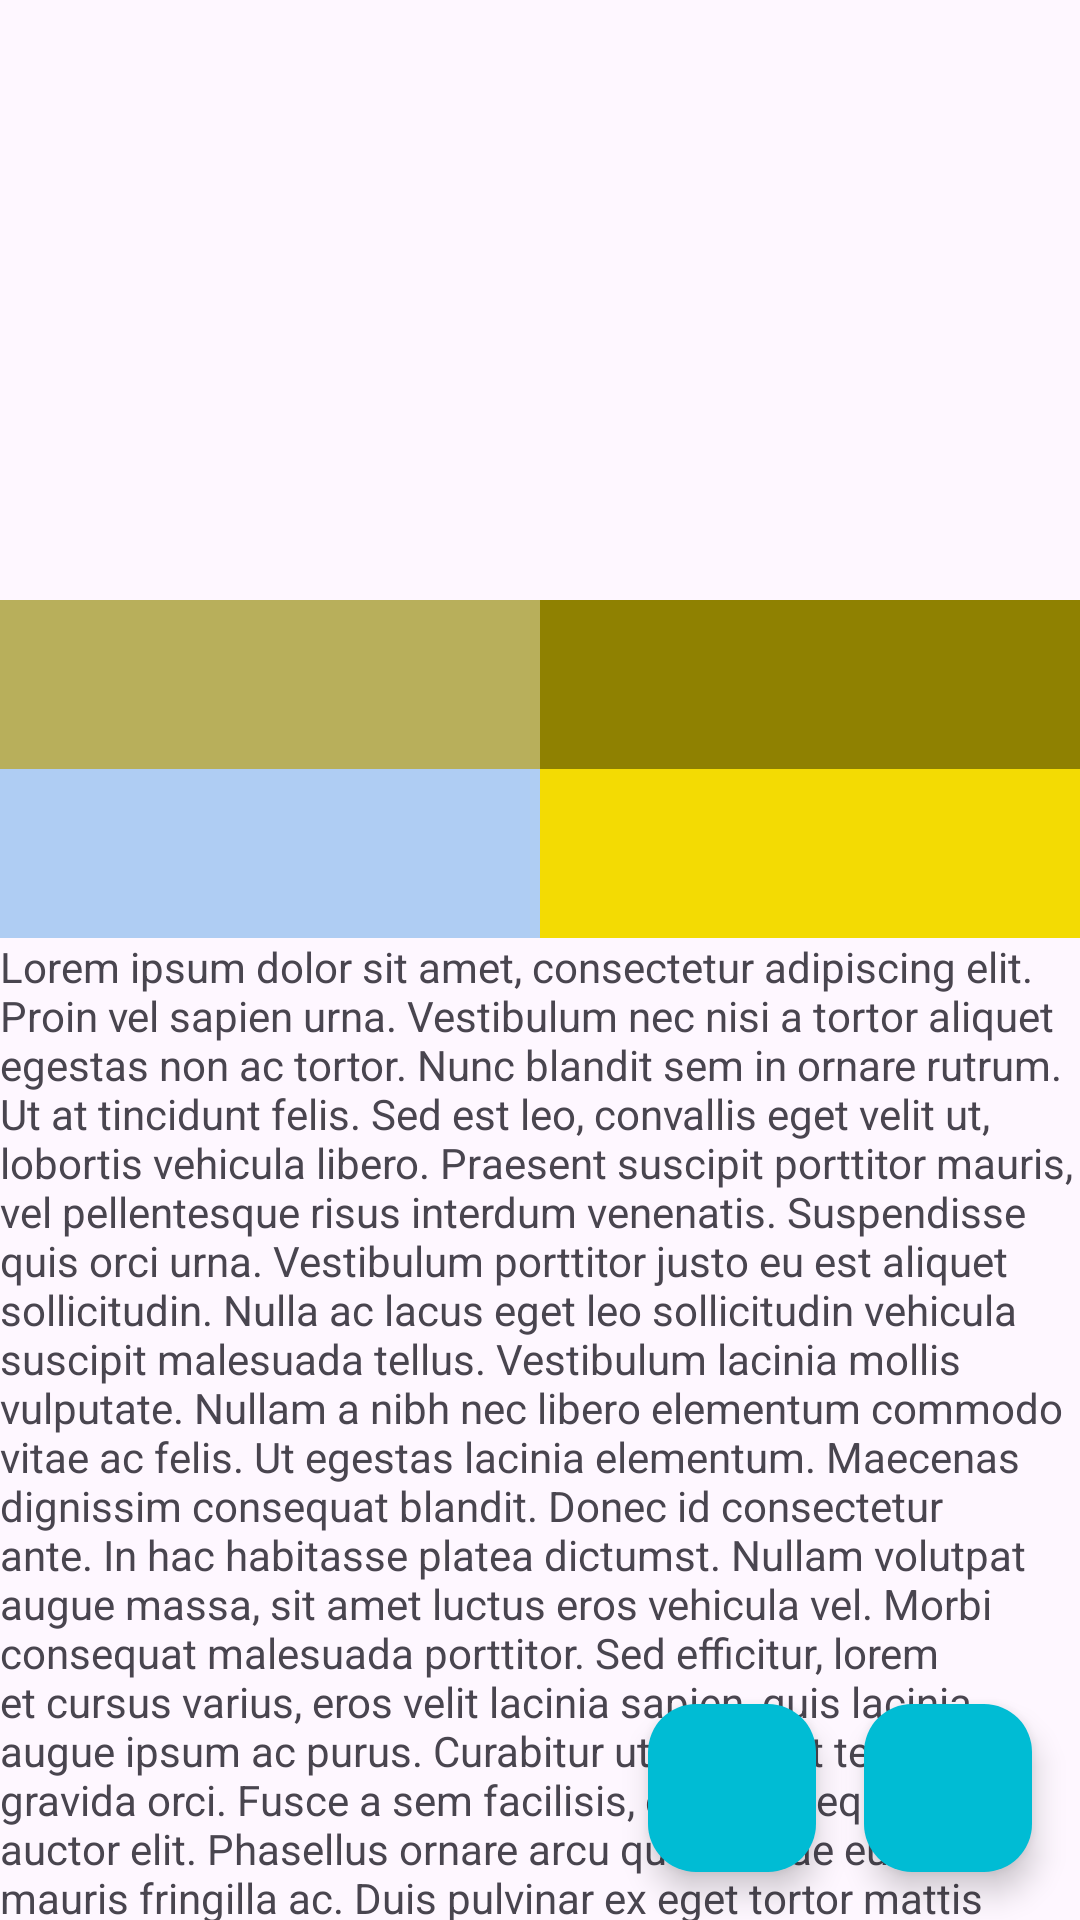

Reconstruct the res/layout file that produces this screen, plus the resources it refers to.
<!-- AndroidManifest.xml: application theme Theme.Pokedex -->
<!-- res/layout/fragment_pokemon_detail.xml -->
<?xml version="1.0" encoding="utf-8"?>
<layout xmlns:android="http://schemas.android.com/apk/res/android"
    xmlns:tools="http://schemas.android.com/tools"
    xmlns:app="http://schemas.android.com/apk/res-auto">

    <data>

    </data>
    <androidx.coordinatorlayout.widget.CoordinatorLayout
        android:layout_width="match_parent"
        android:layout_height="match_parent">

        <com.google.android.material.appbar.AppBarLayout
            android:layout_width="match_parent"
            android:layout_height="wrap_content"
            android:theme="@style/ThemeOverlay.AppCompat.Dark.ActionBar">
             
            <com.google.android.material.appbar.CollapsingToolbarLayout
                android:id="@+id/collapsing_toolbar"
                android:layout_width="match_parent"
                android:layout_height="wrap_content"
                app:layout_scrollFlags="scroll|exitUntilCollapsed"
                app:contentScrim="@color/colorPrimary">
                <FrameLayout
                    android:layout_width="match_parent"
                    android:layout_height="wrap_content">

                    <ImageView
                        android:id="@+id/fragment_detail_image"
                        android:layout_width="match_parent"
                        android:layout_height="200dp"
                        android:scaleType="centerCrop"
                        android:src="@drawable/bulbasaur" />

                    <ProgressBar
                        android:id="@+id/loading_wheel"
                        android:layout_gravity="center"
                        android:visibility="gone"
                        android:layout_width="wrap_content"
                        android:layout_height="wrap_content" />
                </FrameLayout>
                <androidx.appcompat.widget.Toolbar
                    android:id="@+id/detail_toolbar"
                    android:layout_width="match_parent"
                    android:layout_height="?attr/actionBarSize"
                    app:titleTextColor="@color/white"
                    app:layout_collapseMode="parallax"/>

            </com.google.android.material.appbar.CollapsingToolbarLayout>
        </com.google.android.material.appbar.AppBarLayout>

        <androidx.core.widget.NestedScrollView
            android:layout_width="match_parent"
            android:layout_height="wrap_content"
            app:layout_behavior="@string/appbar_scrolling_view_behavior">


            <LinearLayout
                android:layout_width="match_parent"
                android:layout_height="match_parent"
                android:orientation="vertical"
                tools:context=".DetailFragment">
    
    
    
    
                <LinearLayout
                    android:layout_width="match_parent"
                    android:layout_height="wrap_content"
                    android:orientation="horizontal">
    
                    <TextView
                        android:id="@+id/fragment_detail_hp"
                        android:layout_width="0dp"
                        android:layout_height="wrap_content"
                        android:layout_weight="1"
                        android:background="@color/hp_background"
                        android:fontFamily="sans-serif-medium"
                        android:gravity="center"
                        android:padding="16dp"
                        android:textColor="@color/text_black"
                        android:textSize="18sp"
                        tools:text="Hp 45" />
    
                    <TextView
                        android:id="@+id/fragment_detail_attack"
                        android:layout_width="0dp"
                        android:layout_height="wrap_content"
                        android:layout_weight="1"
                        android:background="@color/attack_background"
                        android:fontFamily="sans-serif-medium"
                        android:gravity="center"
                        android:padding="16dp"
                        android:textColor="@color/text_black"
                        android:textSize="18sp"
                        tools:text="Attack 48" />
    
                </LinearLayout>
    
                <LinearLayout
                    android:layout_width="match_parent"
                    android:layout_height="wrap_content"
                    android:orientation="horizontal">
    
                    <TextView
                        android:id="@+id/fragment_detail_defense"
                        android:layout_width="0dp"
                        android:layout_height="wrap_content"
                        android:layout_weight="1"
                        android:background="@color/defense_background"
                        android:fontFamily="sans-serif-medium"
                        android:gravity="center"
                        android:padding="16dp"
                        android:textColor="@color/text_black"
                        android:textSize="18sp"
                        tools:text="Defense 43" />
    
                    <TextView
                        android:id="@+id/fragment_detail_speed"
                        android:layout_width="0dp"
                        android:layout_height="wrap_content"
                        android:layout_weight="1"
                        android:background="@color/speed_background"
                        android:fontFamily="sans-serif-medium"
                        android:gravity="center"
                        android:padding="16dp"
                        android:textColor="@color/text_black"
                        android:textSize="18sp"
                        tools:text="Speed 80" />
    
    
                </LinearLayout>
                <TextView
                    android:layout_width="match_parent"
                    android:layout_height="wrap_content"
                    android:text="@string/lorem_impsum">
    
                </TextView>

            </LinearLayout>
        </androidx.core.widget.NestedScrollView>

        <com.google.android.material.floatingactionbutton.FloatingActionButton
            android:id="@+id/next_pokemon_button"
            android:layout_width="wrap_content"
            android:layout_height="wrap_content"
            android:layout_gravity="bottom|end"
            android:layout_marginEnd="88dp"
            android:layout_marginBottom="16dp"
            android:backgroundTint="@color/colorAccent"
            android:contentDescription="Next Pokémon"
            android:src="@drawable/ic_arrow_up" />

        <com.google.android.material.floatingactionbutton.FloatingActionButton
            android:id="@+id/play_button"
            android:layout_width="wrap_content"
            android:layout_height="wrap_content"
            android:layout_gravity="bottom|end"
            android:layout_margin="16dp"
            android:backgroundTint="@color/colorAccent"
            android:contentDescription="@string/play_pokemon_sound"

            android:src="@drawable/play_svgrepo_com"
            >

        </com.google.android.material.floatingactionbutton.FloatingActionButton>
    </androidx.coordinatorlayout.widget.CoordinatorLayout>

</layout>
<!-- resources referenced by this layout -->
<resources>
  <color name="attack_background">#8F8101</color>
  <color name="colorAccent">#00BCD4</color>
  <color name="colorPrimary">#F44336</color>
  <color name="defense_background">#AFCDF3</color>
  <color name="hp_background">#B8AF5B</color>
  <color name="speed_background">#F3DB03</color>
  <color name="text_black">#111111</color>
  <color name="white">#FFFFFFFF</color>
  <string name="lorem_impsum">Lorem ipsum dolor sit amet, consectetur adipiscing elit. Proin vel sapien urna. Vestibulum nec nisi a tortor aliquet egestas non ac tortor. Nunc blandit sem in ornare rutrum. Ut at tincidunt felis. Sed est leo, convallis eget velit ut, lobortis vehicula libero. Praesent suscipit porttitor mauris, vel pellentesque risus interdum venenatis. Suspendisse quis orci urna. Vestibulum porttitor justo eu est aliquet sollicitudin. Nulla ac lacus eget leo sollicitudin vehicula suscipit malesuada tellus. Vestibulum lacinia mollis vulputate. Nullam a nibh nec libero elementum commodo vitae ac felis. Ut egestas lacinia elementum. Maecenas dignissim consequat blandit. Donec id consectetur ante.
  
  In hac habitasse platea dictumst. Nullam volutpat augue massa, sit amet luctus eros vehicula vel. Morbi consequat malesuada porttitor. Sed efficitur, lorem et cursus varius, eros velit lacinia sapien, quis lacinia augue ipsum ac purus. Curabitur ut tincidunt tellus, id gravida orci. Fusce a sem facilisis, congue neque in, auctor elit. Phasellus ornare arcu quam, vitae euismod mauris fringilla ac. Duis pulvinar ex eget tortor mattis aliquet. Suspendisse potenti. Lorem ipsum dolor sit amet, consectetur adipiscing elit. Proin ut justo quis ipsum condimentum auctor.
  
  Curabitur in dui at elit mollis convallis quis maximus purus. In ultricies tincidunt metus, ut elementum elit feugiat vel. Suspendisse viverra nunc ligula, quis finibus nisl consequat sed. Aenean id vulputate mi, sed aliquam tortor. Morbi volutpat cursus placerat. Nam eu arcu urna. Fusce non tellus suscipit, volutpat nisi tempus, varius tortor. Cras metus orci, scelerisque ut eros in, condimentum suscipit mi. Nunc eget magna auctor, sagittis est ac, eleifend nulla. Fusce mattis odio id dolor tincidunt egestas.</string>
  <string name="play_pokemon_sound">Play Pokemon sound</string>
  <style name="Theme.Pokedex" parent="Base.Theme.Pokedex" />
  <style name="Base.Theme.Pokedex" parent="Theme.Material3.DayNight.NoActionBar">
          
          
          <item name="colorPrimary">@color/colorPrimary</item>
          <item name="colorPrimaryDark">@color/colorPrimaryDark</item>
          <item name="colorAccent">@color/colorAccent</item>
      </style>
  <color name="colorPrimaryDark">#D32F2F</color>
</resources>
